Image classification data set "gothic" (Our-Magic-Journey/gothic-zoologist on GitHub). Class labels (2): orc warrior, scavenger.

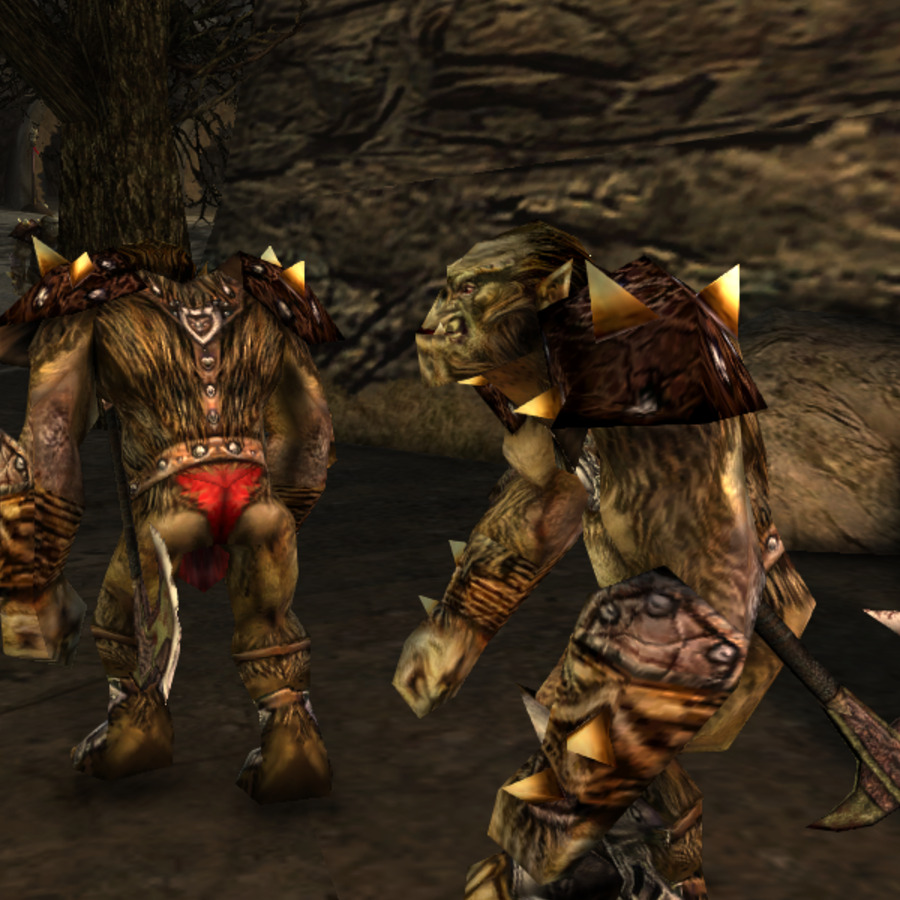
Label: orc warrior

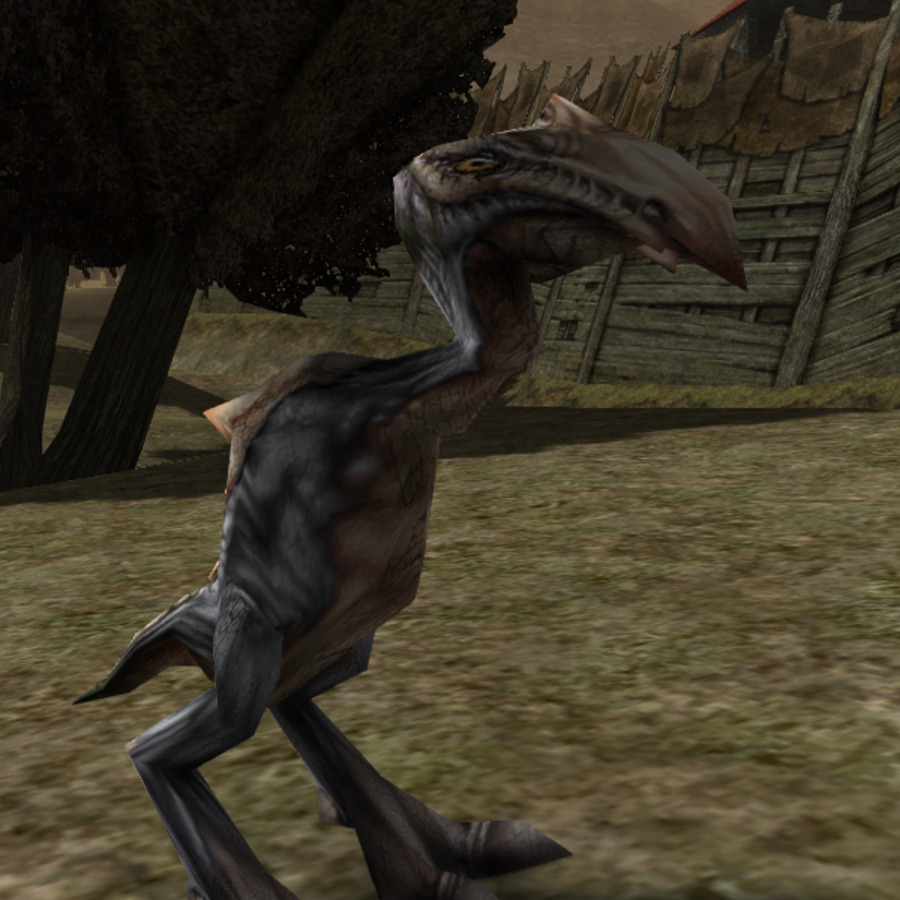
Label: scavenger

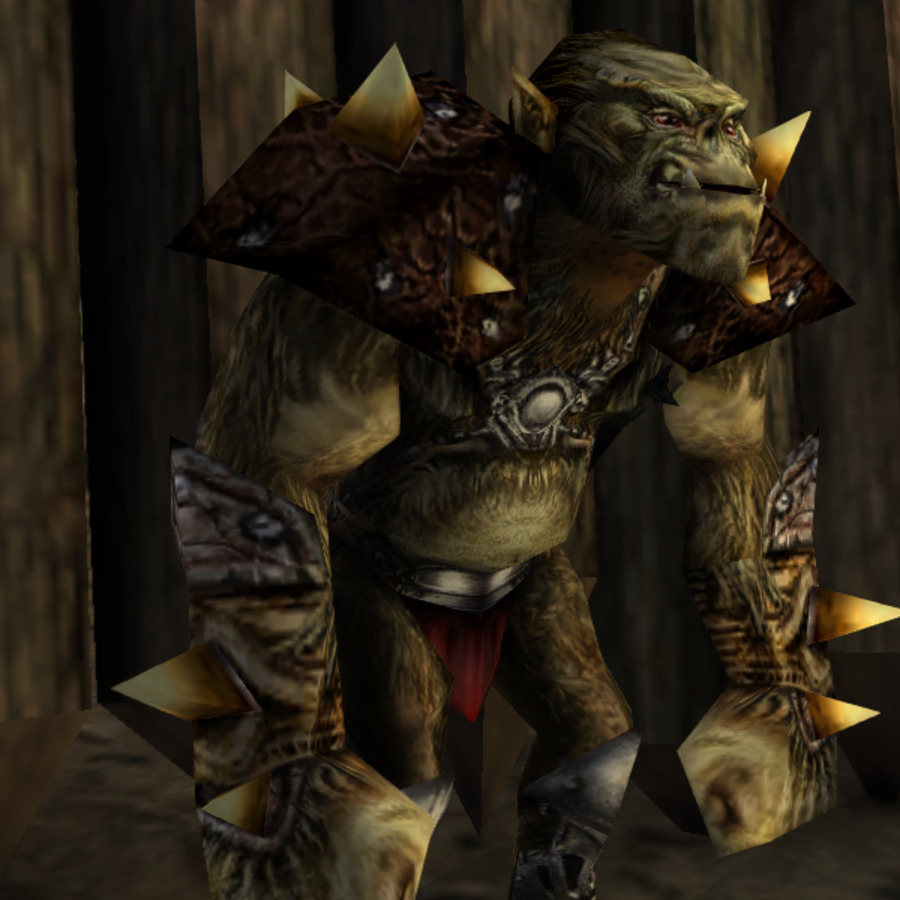
Label: orc warrior

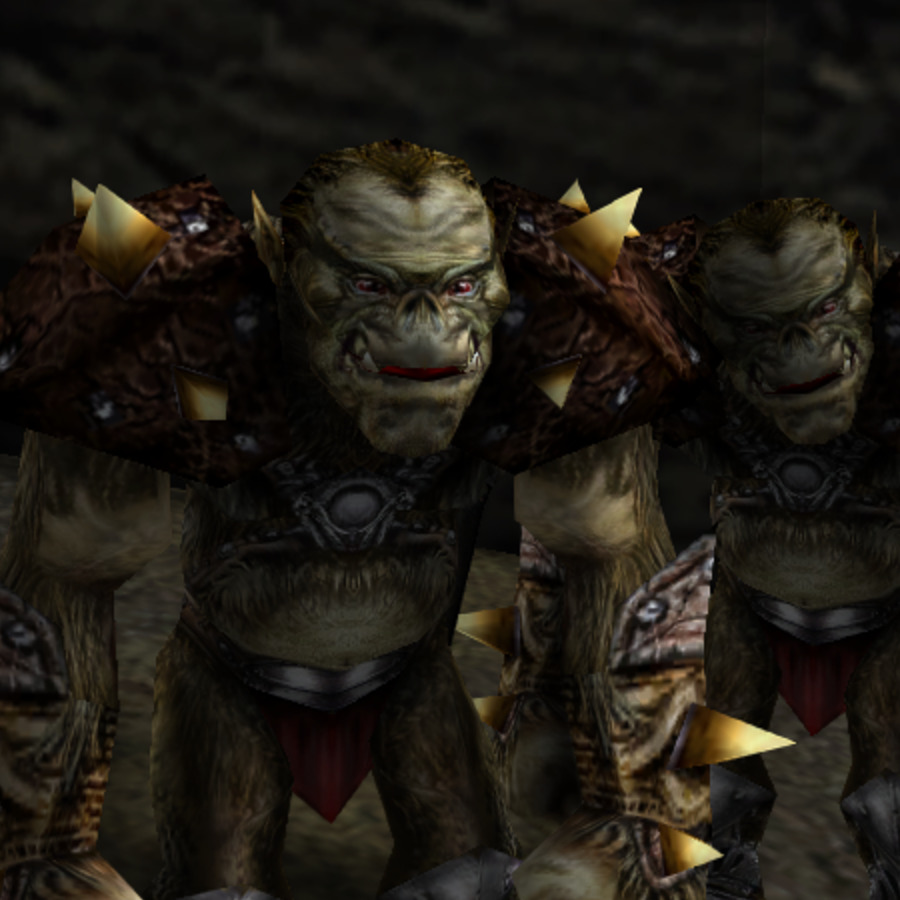
Label: orc warrior

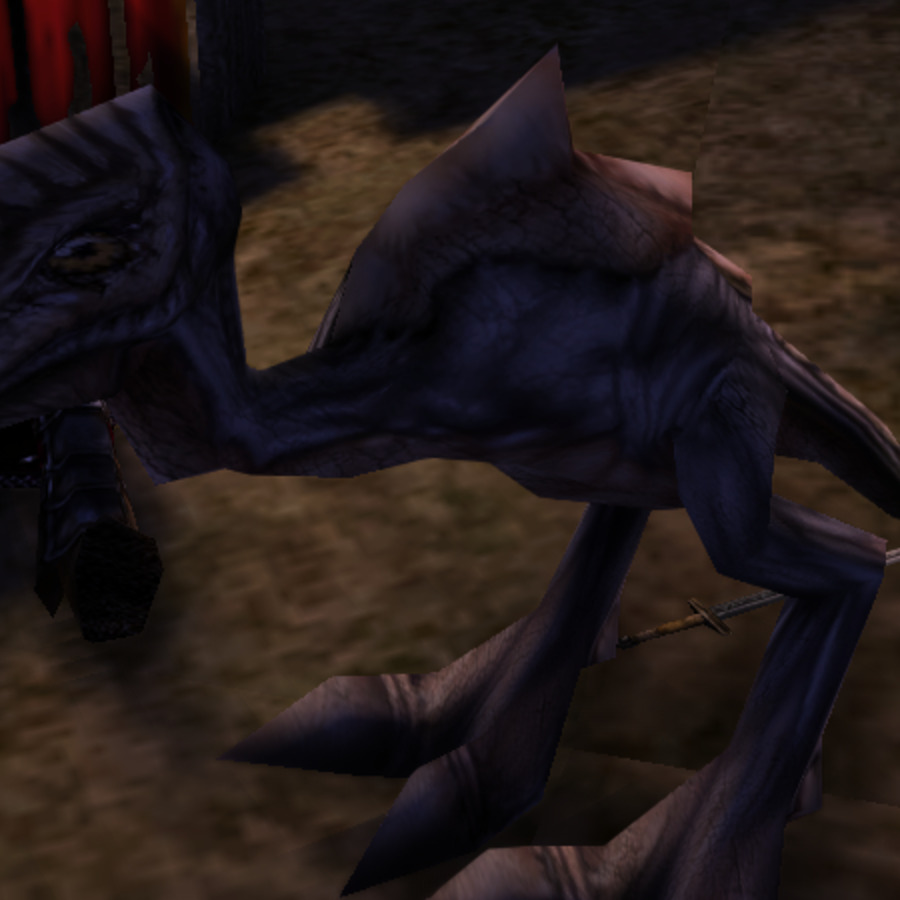
Label: scavenger

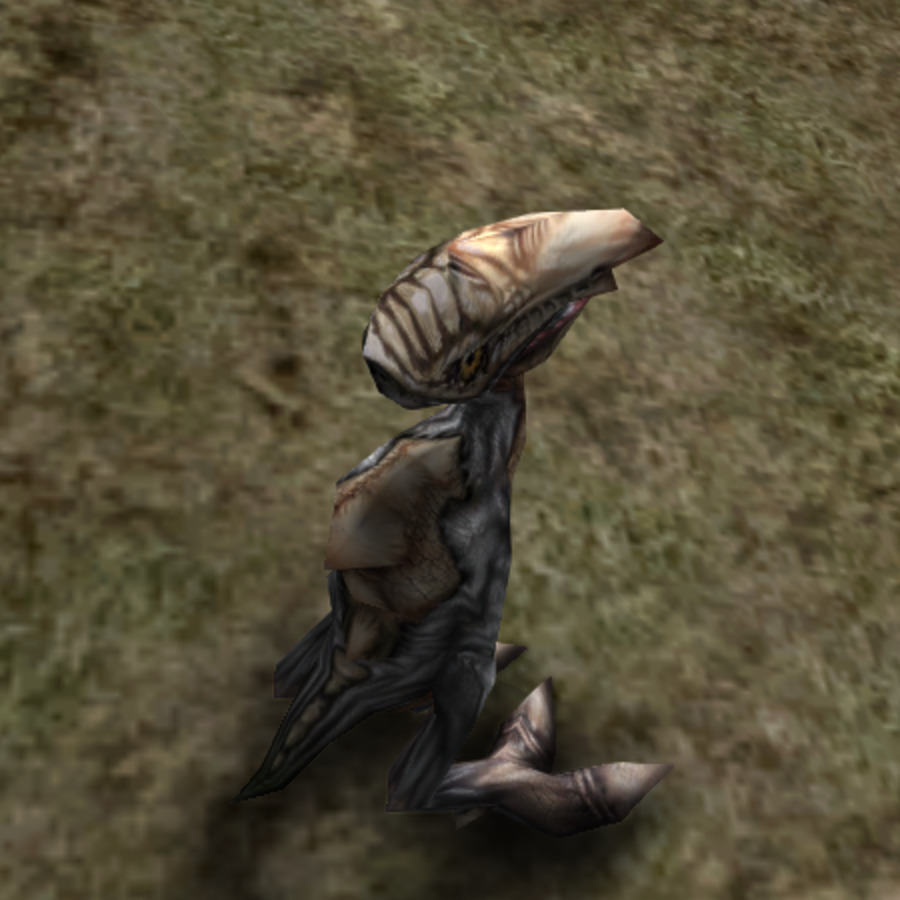
Label: scavenger
